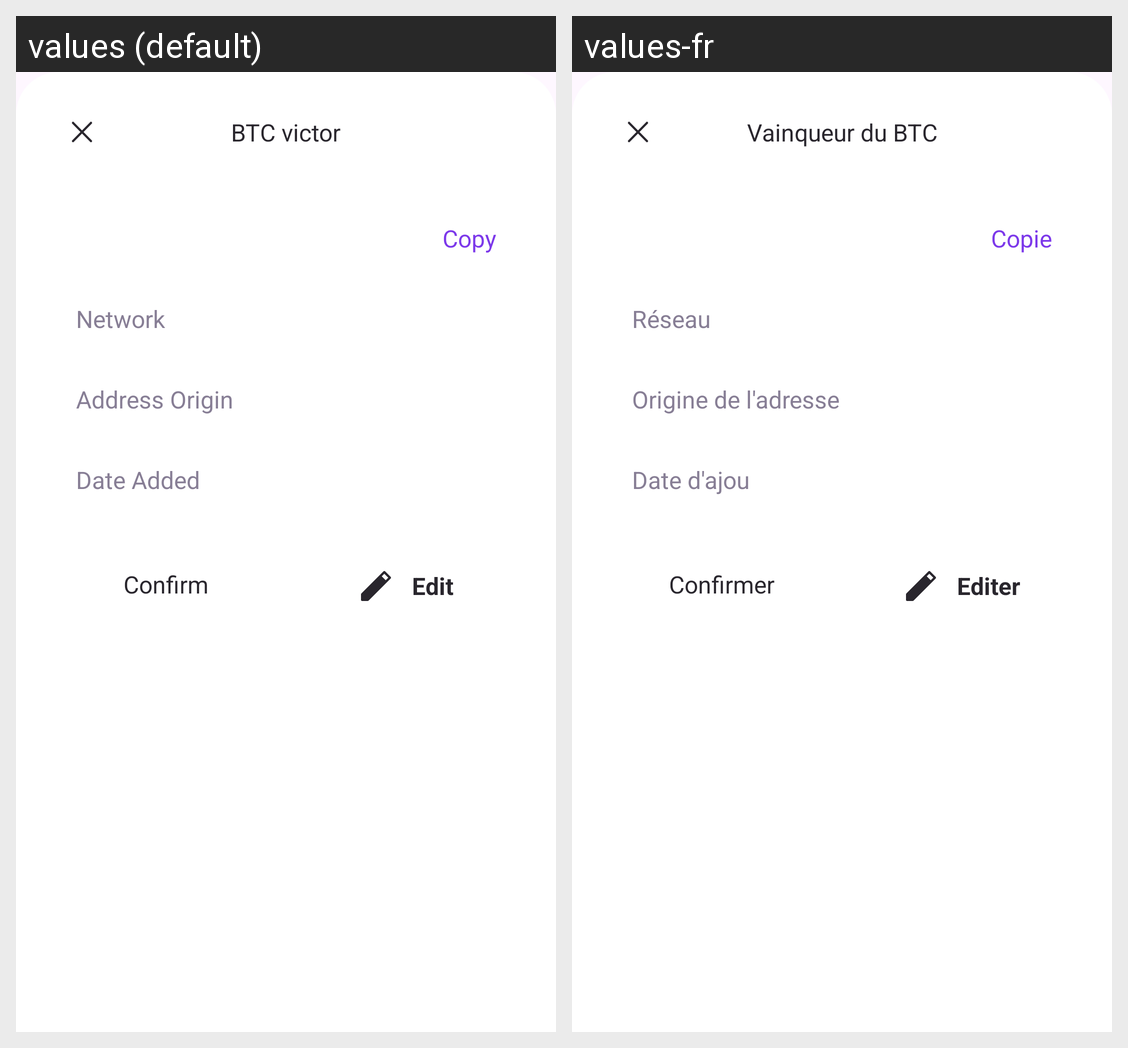

Locale-by-locale string values for the Android screen shown in this grid:
Android screen res/layout/bottom_sheet_address_book.xml rendered under 2 locales, left to right: values (default), values-fr. Device: Nexus 5 (rendered at 1080×1920; each locale shown at half size, 540×960, under a caption strip naming it); theme Theme.Lyber.
Strings drawn on this screen, with the default value and each locale's value (text and hints the layout hard-codes, and strings that could not be matched under every locale, appear in the picture but are not listed):

btc_victor
  values: BTC victor
  values-fr: Vainqueur du BTC

copy
  values: Copy
  values-fr: Copie

network
  values: Network
  values-fr: Réseau

address_origin
  values: Address Origin
  values-fr: Origine de l'adresse

date_added
  values: Date Added
  values-fr: Date d'ajou

confirm
  values: Confirm
  values-fr: Confirmer

edit
  values: Edit
  values-fr: Editer
